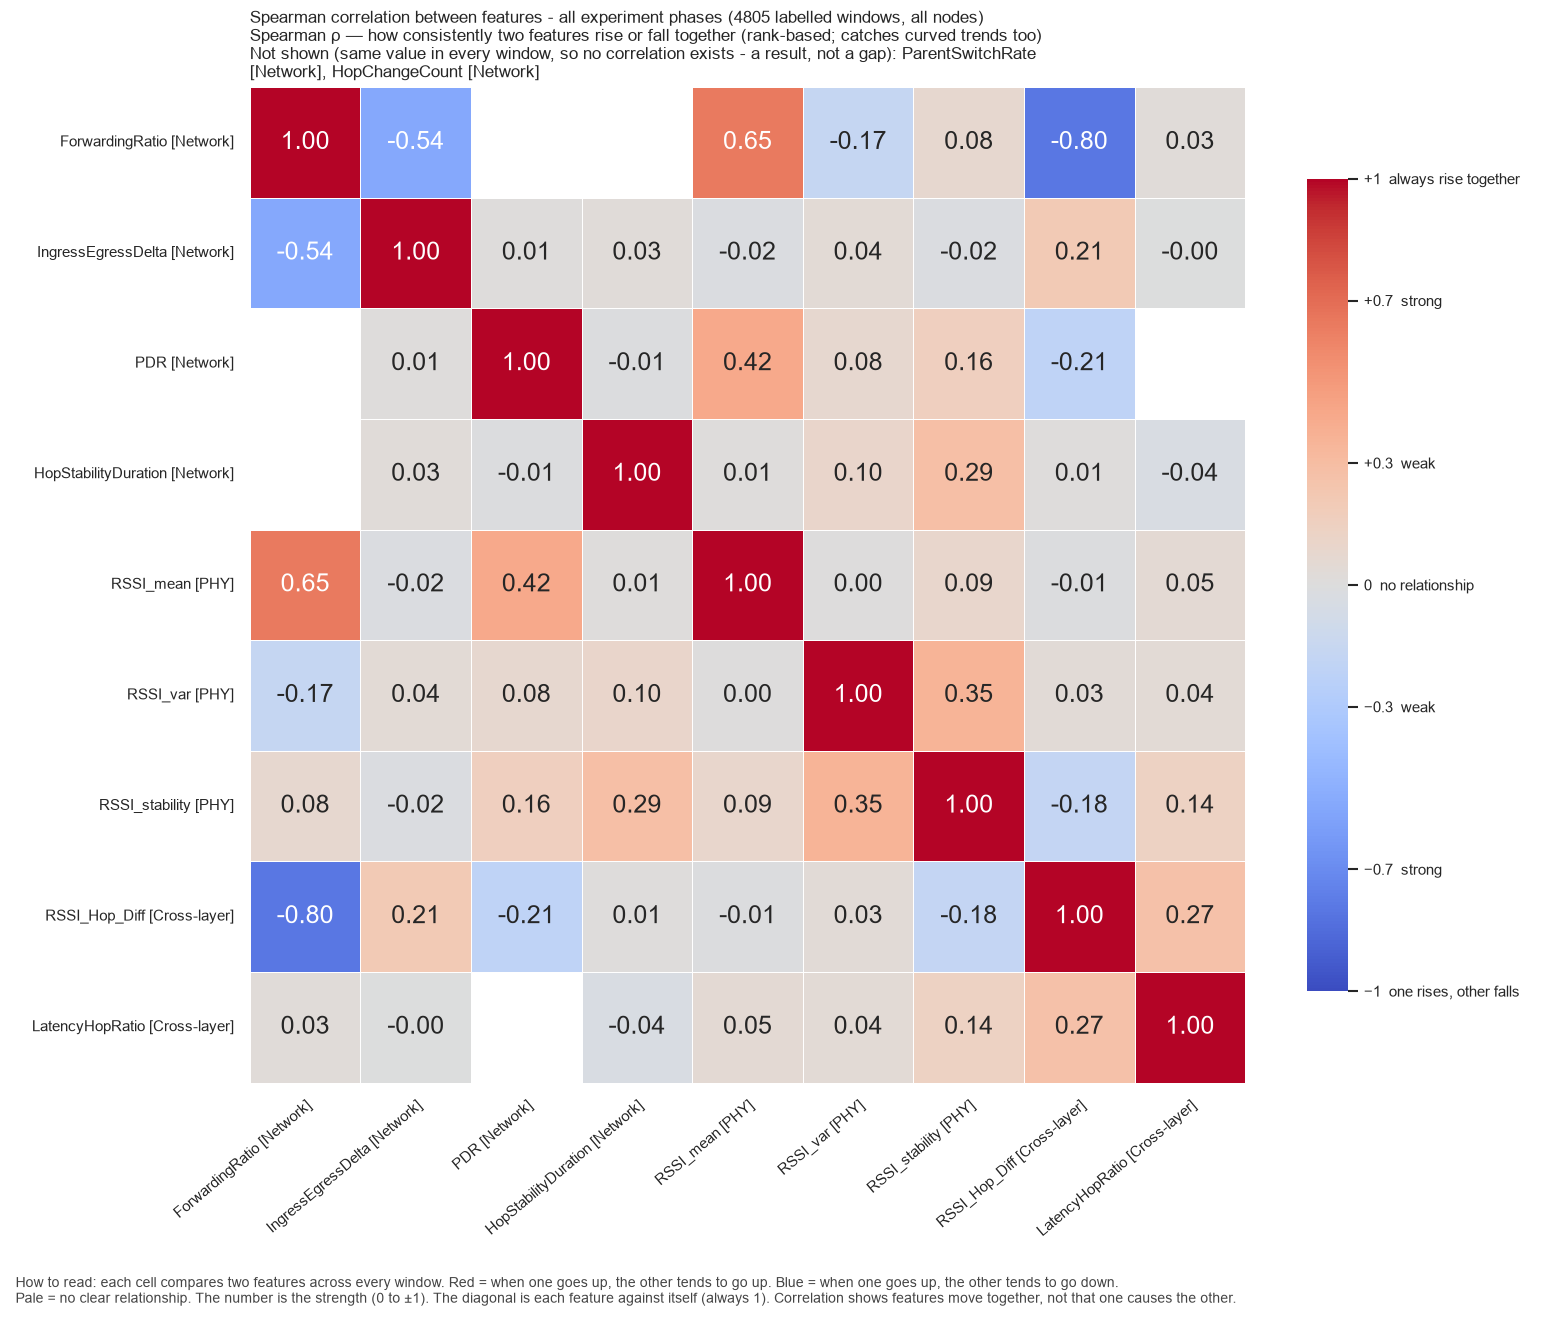

Data behind this chart, as committed beside it:
, ForwardingRatio, IngressEgressDelta, PDR, HopStabilityDuration, RSSI_mean, RSSI_var, RSSI_stability, RSSI_Hop_Diff, LatencyHopRatio
ForwardingRatio, 1.0, -0.5421, , , 0.6476, -0.1703, 0.07672, -0.8003, 0.03054
IngressEgressDelta, -0.5421, 1.0, 0.007872, 0.03017, -0.01974, 0.04334, -0.01657, 0.2072, -0.003556
PDR, , 0.007872, 1.0, -0.007872, 0.4162, 0.07724, 0.1621, -0.2107, 
HopStabilityDuration, , 0.03017, -0.007872, 1.0, 0.01428, 0.1012, 0.2879, 0.008966, -0.03733
RSSI_mean, 0.6476, -0.01974, 0.4162, 0.01428, 1.0, 0.00252, 0.08838, -0.009104, 0.05269
RSSI_var, -0.1703, 0.04334, 0.07724, 0.1012, 0.00252, 1.0, 0.3535, 0.03483, 0.04181
RSSI_stability, 0.07672, -0.01657, 0.1621, 0.2879, 0.08838, 0.3535, 1.0, -0.1777, 0.1394
RSSI_Hop_Diff, -0.8003, 0.2072, -0.2107, 0.008966, -0.009104, 0.03483, -0.1777, 1.0, 0.2674
LatencyHopRatio, 0.03054, -0.003556, , -0.03733, 0.05269, 0.04181, 0.1394, 0.2674, 1.0
